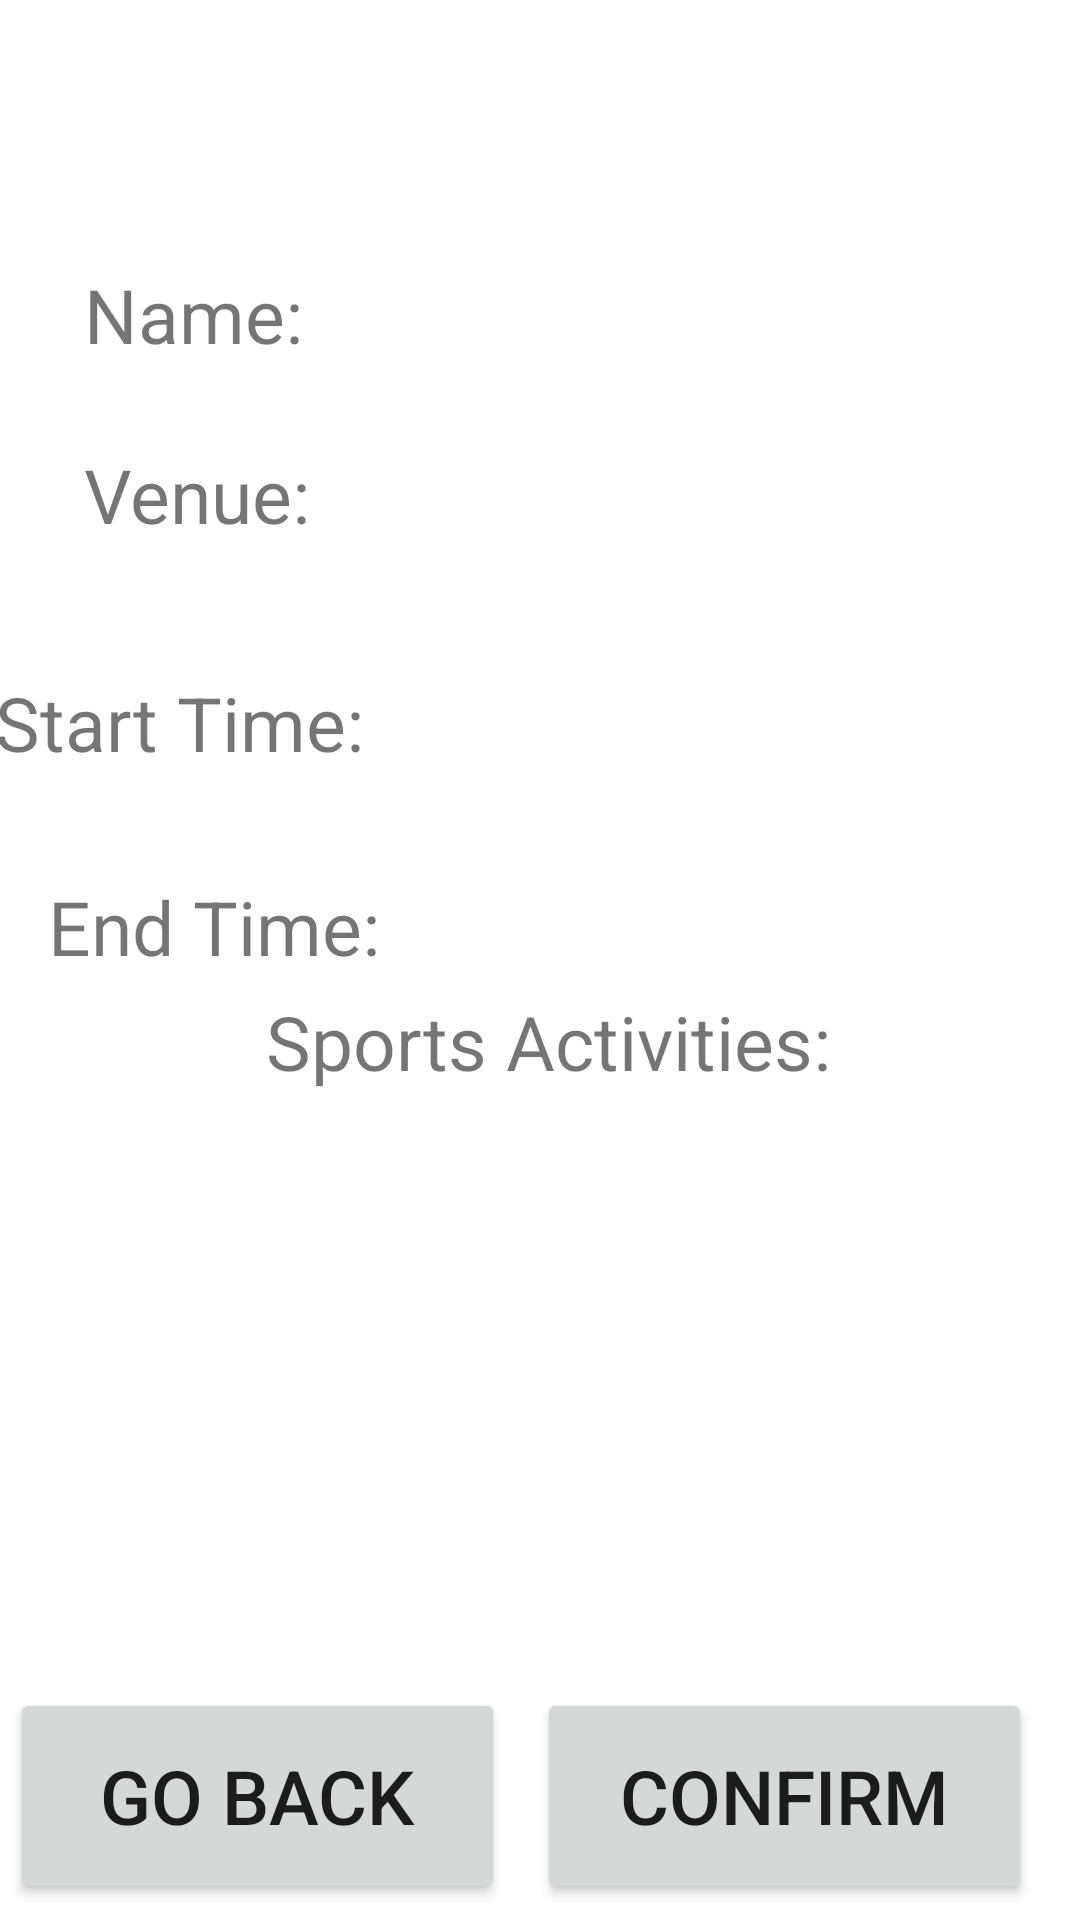

This screen was rendered from an Android layout file. Write that file and the resources it references.
<!-- AndroidManifest.xml: application theme Theme.B07_project -->
<!-- res/layout/aviraj_activity_admin_venue_confirm.xml -->
<?xml version="1.0" encoding="utf-8"?>
<androidx.constraintlayout.widget.ConstraintLayout xmlns:android="http://schemas.android.com/apk/res/android"
    xmlns:app="http://schemas.android.com/apk/res-auto"
    xmlns:tools="http://schemas.android.com/tools"
    android:layout_width="match_parent"
    android:layout_height="match_parent"
    tools:context=".AVIRAJ_AdminVenueConfirmationActivity">

    <TextView
        android:id="@+id/NameName"
        android:layout_width="110dp"
        android:layout_height="40dp"
        android:layout_marginStart="28dp"
        android:layout_marginTop="88dp"
        android:text="Name:"
        android:textSize="25sp"
        app:layout_constraintStart_toStartOf="parent"
        app:layout_constraintTop_toTopOf="parent" />

    <TextView
        android:id="@+id/SportsText"
        android:layout_width="377dp"
        android:layout_height="113dp"
        android:layout_marginTop="24dp"
        android:gravity="center"
        android:textSize="25sp"
        app:layout_constraintEnd_toEndOf="parent"
        app:layout_constraintHorizontal_bias="0.382"
        app:layout_constraintStart_toStartOf="parent"
        app:layout_constraintTop_toBottomOf="@+id/SportsName" />


    <TextView
        android:id="@+id/SportsName"
        android:layout_width="283dp"
        android:layout_height="39dp"
        android:gravity="center"
        android:text="Sports Activities:"
        android:textSize="25sp"
        app:layout_constraintBottom_toBottomOf="parent"
        app:layout_constraintEnd_toEndOf="parent"
        app:layout_constraintHorizontal_bias="0.535"
        app:layout_constraintStart_toStartOf="parent"
        app:layout_constraintTop_toTopOf="parent"
        app:layout_constraintVertical_bias="0.545" />

    <TextView
        android:id="@+id/EtimeText"
        android:layout_width="200dp"
        android:layout_height="40dp"
        android:layout_marginTop="28dp"
        android:textSize="25sp"
        app:layout_constraintEnd_toEndOf="parent"
        app:layout_constraintHorizontal_bias="0.644"
        app:layout_constraintStart_toEndOf="@+id/EtimeName"
        app:layout_constraintTop_toBottomOf="@+id/StimeText" />

    <Button
        android:id="@+id/confirm"
        android:layout_width="165dp"
        android:layout_height="72dp"
        android:layout_marginTop="228dp"
        android:layout_marginEnd="16dp"
        android:text="Confirm"
        android:textSize="25sp"
        app:layout_constraintBottom_toBottomOf="parent"
        app:layout_constraintEnd_toEndOf="parent"
        app:layout_constraintTop_toBottomOf="@+id/EtimeText"
        app:layout_constraintVertical_bias="0.351" />


    <TextView
        android:id="@+id/EtimeName"
        android:layout_width="150dp"
        android:layout_height="40dp"
        android:layout_marginStart="16dp"
        android:layout_marginTop="28dp"
        android:text="End Time:"
        android:textSize="25sp"
        app:layout_constraintStart_toStartOf="parent"
        app:layout_constraintTop_toBottomOf="@+id/StimeName" />

    <TextView
        android:id="@+id/StimeText"
        android:layout_width="200dp"
        android:layout_height="40dp"
        android:layout_marginTop="36dp"
        android:layout_marginEnd="16dp"
        android:textSize="25sp"
        app:layout_constraintEnd_toEndOf="parent"
        app:layout_constraintTop_toBottomOf="@+id/VenueText" />

    <TextView
        android:id="@+id/StimeName"
        android:layout_width="150dp"
        android:layout_height="40dp"
        android:layout_marginTop="36dp"
        android:text="Start Time:"
        android:textSize="25sp"
        app:layout_constraintEnd_toStartOf="@+id/StimeText"
        app:layout_constraintHorizontal_bias="0.355"
        app:layout_constraintStart_toStartOf="parent"
        app:layout_constraintTop_toBottomOf="@+id/VenueName" />

    <TextView
        android:id="@+id/VenueText"
        android:layout_width="200dp"
        android:layout_height="40dp"
        android:layout_marginTop="20dp"
        android:textSize="25sp"
        app:layout_constraintEnd_toEndOf="parent"
        app:layout_constraintHorizontal_bias="0.767"
        app:layout_constraintStart_toEndOf="@+id/VenueName"
        app:layout_constraintTop_toBottomOf="@+id/NameText" />

    <TextView
        android:id="@+id/NameText"
        android:layout_width="200dp"
        android:layout_height="40dp"
        android:layout_marginTop="88dp"
        android:textSize="25sp"
        app:layout_constraintEnd_toEndOf="parent"
        app:layout_constraintHorizontal_bias="0.767"
        app:layout_constraintStart_toEndOf="@+id/NameName"
        app:layout_constraintTop_toTopOf="parent" />

    <TextView
        android:id="@+id/VenueName"
        android:layout_width="110dp"
        android:layout_height="40dp"
        android:layout_marginStart="28dp"
        android:layout_marginTop="20dp"
        android:text="Venue:"
        android:textSize="25sp"
        app:layout_constraintStart_toStartOf="parent"
        app:layout_constraintTop_toBottomOf="@+id/NameName" />

    <Button
        android:id="@+id/back"
        android:layout_width="165dp"
        android:layout_height="72dp"
        android:layout_marginTop="228dp"
        android:text="Go Back"
        android:textSize="25sp"
        app:layout_constraintBottom_toBottomOf="parent"
        app:layout_constraintEnd_toStartOf="@+id/confirm"
        app:layout_constraintHorizontal_bias="0.246"
        app:layout_constraintStart_toStartOf="parent"
        app:layout_constraintTop_toBottomOf="@+id/EtimeName"
        app:layout_constraintVertical_bias="0.329" />
</androidx.constraintlayout.widget.ConstraintLayout>
<!-- resources referenced by this layout -->
<resources>
  <style name="Theme.B07_project" parent="Theme.MaterialComponents.DayNight.DarkActionBar">
          
          <item name="colorPrimary">@color/black</item>
          <item name="colorPrimaryVariant">@color/purple_700</item>
          <item name="colorOnPrimary">@color/white</item>
          
          <item name="colorSecondary">@color/teal_200</item>
          <item name="colorSecondaryVariant">@color/teal_700</item>
          <item name="colorOnSecondary">@color/black</item>
          
          <item name="android:statusBarColor" tools:targetApi="l">@color/black</item>
          <item name="android:navigationBarColor">@color/black</item>
          
      </style>
  <!-- not gathered from this repository: default colours our renderer supplied (Android Studio template values) -->
  <color name="purple_700">#FF3700B3</color>
  <color name="teal_200">#FF03DAC5</color>
  <color name="teal_700">#FF018786</color>
  <color name="black">#FF000000</color>
  <color name="white">#FFFFFFFF</color>
</resources>
